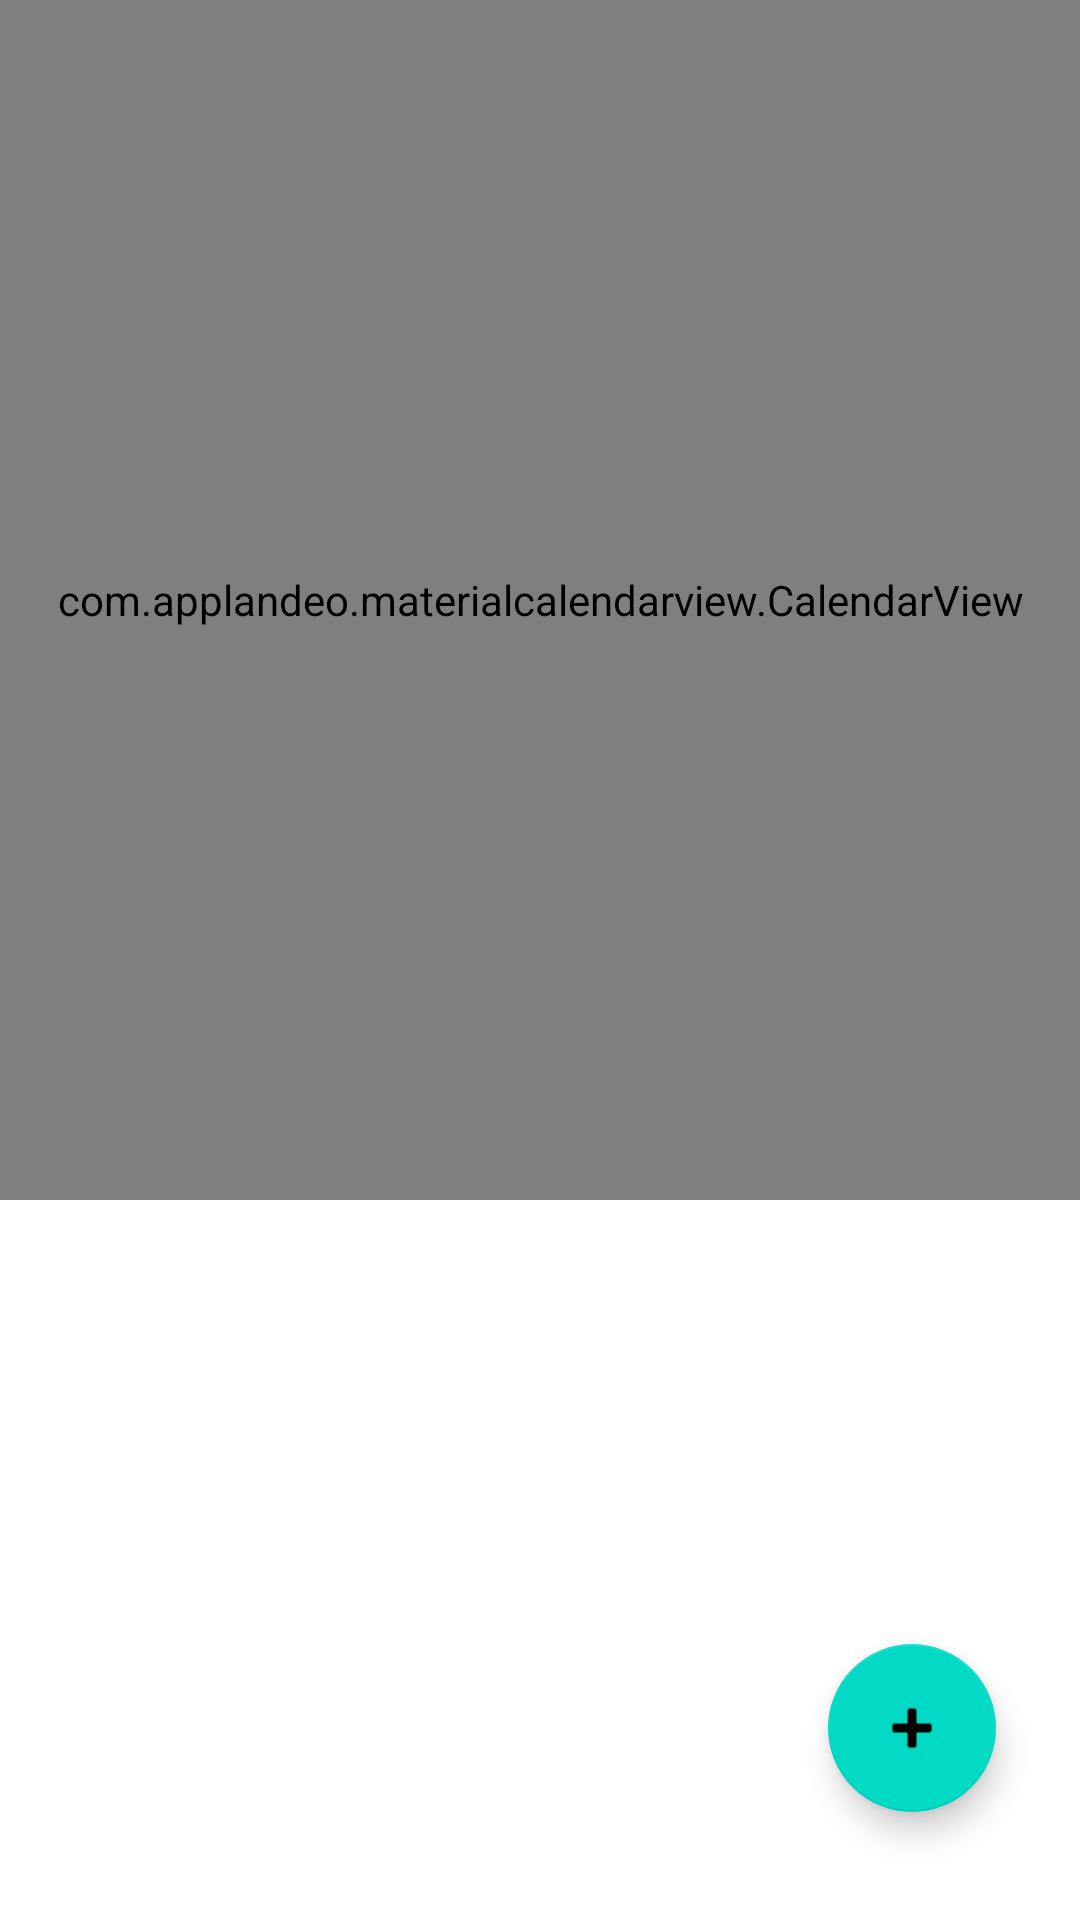

Android layout source for this screen:
<!-- AndroidManifest.xml: application theme Theme.Chart2 -->
<!-- res/layout/activity_main.xml -->
<?xml version="1.0" encoding="utf-8"?>
<androidx.constraintlayout.widget.ConstraintLayout xmlns:android="http://schemas.android.com/apk/res/android"
    xmlns:app="http://schemas.android.com/apk/res-auto"
    xmlns:tools="http://schemas.android.com/tools"
    android:layout_width="match_parent"
    android:layout_height="match_parent"
    tools:context=".MainActivity">

    <com.applandeo.materialcalendarview.CalendarView
        android:id="@+id/calendarView"
        android:layout_width="0dp"
        android:layout_height="400dp"
        app:layout_constraintEnd_toEndOf="parent"
        app:layout_constraintStart_toStartOf="parent"
        app:layout_constraintTop_toTopOf="parent"
        app:type="one_day_picker"
        app:eventsEnabled="true"/>

    <com.google.android.material.floatingactionbutton.FloatingActionButton
        android:id="@+id/floatingActionButton"
        android:layout_width="wrap_content"
        android:layout_height="wrap_content"
        android:layout_marginEnd="28dp"
        android:layout_marginBottom="36dp"
        android:clickable="true"
        app:layout_constraintBottom_toBottomOf="parent"
        app:layout_constraintEnd_toEndOf="parent"
        app:srcCompat="@android:drawable/ic_input_add" />

    <androidx.recyclerview.widget.RecyclerView
        android:id="@+id/rv"
        android:layout_width="0dp"
        android:layout_height="0dp"
        android:layout_marginTop="1dp"
        app:layout_constraintBottom_toBottomOf="parent"
        app:layout_constraintEnd_toEndOf="parent"
        app:layout_constraintHorizontal_bias="0.5"
        app:layout_constraintStart_toStartOf="parent"
        app:layout_constraintTop_toBottomOf="@+id/calendarView"
        app:layoutManager="androidx.recyclerview.widget.LinearLayoutManager"
        tools:listitem="@layout/rv_item"/>
</androidx.constraintlayout.widget.ConstraintLayout>
<!-- res/layout/rv_item.xml (included above) -->
<?xml version="1.0" encoding="utf-8"?>
<androidx.constraintlayout.widget.ConstraintLayout xmlns:android="http://schemas.android.com/apk/res/android"
    xmlns:app="http://schemas.android.com/apk/res-auto"
    xmlns:tools="http://schemas.android.com/tools"
    android:layout_width="match_parent"
    android:layout_height="wrap_content">

    <ImageView
        android:id="@+id/imageView"
        android:layout_width="50dp"
        android:layout_height="50dp"
        android:layout_marginStart="16dp"
        android:layout_marginTop="16dp"
        android:layout_marginBottom="16dp"
        app:layout_constraintBottom_toBottomOf="parent"
        app:layout_constraintStart_toStartOf="parent"
        app:layout_constraintTop_toTopOf="parent"
        app:srcCompat="@drawable/ic_baseline_local_cafe_24" />

    <TextView
        android:id="@+id/textView"
        android:layout_width="wrap_content"
        android:layout_height="wrap_content"
        android:layout_marginStart="16dp"
        android:text="KFC"
        android:textSize="20sp"
        app:layout_constraintStart_toEndOf="@+id/imageView"
        app:layout_constraintTop_toTopOf="@+id/imageView" />

    <TextView
        android:id="@+id/textView2"
        android:layout_width="wrap_content"
        android:layout_height="wrap_content"
        android:text="600"
        app:layout_constraintBottom_toBottomOf="@+id/imageView"
        app:layout_constraintStart_toStartOf="@+id/textView"
        app:layout_constraintTop_toBottomOf="@+id/textView" />

    <ImageView
        android:id="@+id/imageView2"
        android:layout_width="wrap_content"
        android:layout_height="wrap_content"
        android:layout_marginEnd="16dp"
        app:layout_constraintBottom_toBottomOf="@+id/imageView"
        app:layout_constraintEnd_toEndOf="parent"
        app:srcCompat="@drawable/ic_baseline_check_24" />
</androidx.constraintlayout.widget.ConstraintLayout>
<!-- resources referenced by this layout -->
<resources>
  <style name="Theme.Chart2" parent="Theme.MaterialComponents.DayNight.DarkActionBar">
          
          <item name="colorPrimary">@color/purple_500</item>
          <item name="colorPrimaryVariant">@color/purple_700</item>
          <item name="colorOnPrimary">@color/white</item>
          
          <item name="colorSecondary">@color/teal_200</item>
          <item name="colorSecondaryVariant">@color/teal_700</item>
          <item name="colorOnSecondary">@color/black</item>
          
          <item name="android:statusBarColor" tools:targetApi="l">?attr/colorPrimaryVariant</item>
          
      </style>
  <!-- not gathered from this repository: default colours our renderer supplied (Android Studio template values) -->
  <color name="purple_500">#FF6200EE</color>
  <color name="purple_700">#FF3700B3</color>
  <color name="teal_200">#FF03DAC5</color>
  <color name="teal_700">#FF018786</color>
  <color name="black">#FF000000</color>
  <color name="white">#FFFFFFFF</color>
</resources>
